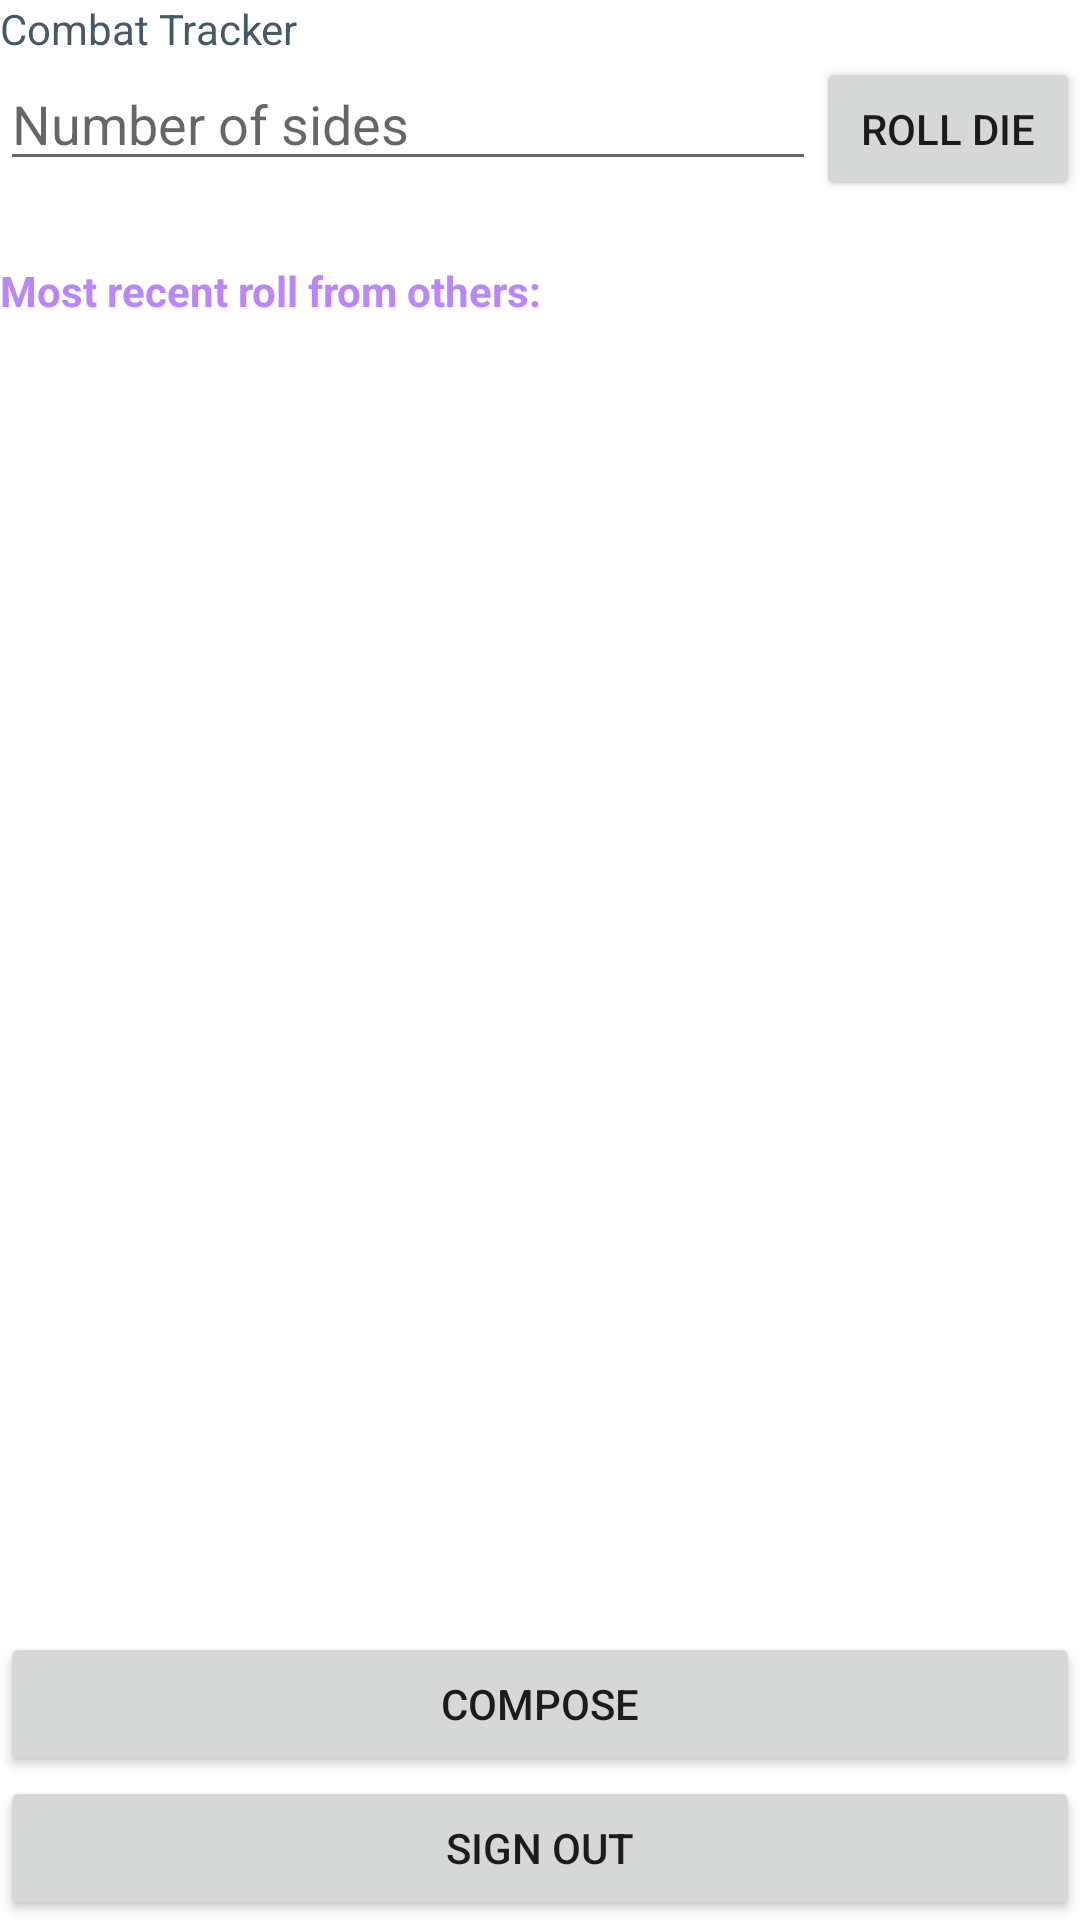

This screen was rendered from an Android layout file. Write that file and the resources it references.
<!-- AndroidManifest.xml: application theme Theme.CombatTracker -->
<!-- res/layout/fragment_dashboard.xml -->
<?xml version="1.0" encoding="utf-8"?>
<androidx.constraintlayout.widget.ConstraintLayout
    xmlns:android="http://schemas.android.com/apk/res/android"
    xmlns:tools="http://schemas.android.com/tools"
    android:layout_width="match_parent"
    android:layout_height="match_parent"
    xmlns:app="http://schemas.android.com/apk/res-auto"
    tools:context=".DashboardFragment">

    <TextView
        android:id="@+id/txt_placeholder"
        android:layout_width="match_parent"
        android:layout_height="wrap_content"
        android:text="@string/app_name"
        android:textColor="#455A64"
        android:layout_margin="@dimen/margin"
        app:layout_constraintTop_toTopOf="parent" />

    <EditText
        android:id="@+id/edit_sides"
        android:layout_width="0dp"
        android:layout_height="wrap_content"
        android:layout_margin="@dimen/margin"
        android:inputType="number"
        android:hint="@string/sides_hint"
        app:layout_constraintTop_toBottomOf="@+id/txt_placeholder"
        app:layout_constraintStart_toStartOf="parent"
        app:layout_constraintEnd_toStartOf="@id/button_roll"
        android:autofillHints="" />

    <Button
        android:id="@+id/button_roll"
        android:layout_width="wrap_content"
        android:layout_height="wrap_content"
        android:layout_margin="@dimen/margin"
        android:text="@string/roll"
        app:layout_constraintTop_toBottomOf="@id/txt_placeholder"
        app:layout_constraintEnd_toEndOf="parent"
        app:layout_constraintStart_toEndOf="@id/edit_sides"/>

    <TextView
        android:id="@+id/txt_roll"
        android:layout_width="wrap_content"
        android:layout_height="wrap_content"
        android:layout_margin="@dimen/margin"
        android:textAlignment="center"
        android:textSize="20sp"
        android:textStyle="bold"
        app:layout_constraintEnd_toEndOf="parent"
        app:layout_constraintStart_toStartOf="parent"
        app:layout_constraintTop_toBottomOf="@id/edit_sides" />

    <TextView
        android:id="@+id/txt_history_header"
        android:layout_width="match_parent"
        android:layout_height="wrap_content"
        android:layout_margin="@dimen/margin"
        android:text="@string/roll_history"
        android:textColor="@color/purple_200"
        android:textStyle="bold"
        app:layout_constraintTop_toBottomOf="@id/txt_roll"/>

    <TextView
        android:id="@+id/txt_history"
        android:layout_width="wrap_content"
        android:layout_height="wrap_content"
        android:layout_margin="@dimen/margin"
        android:textAlignment="center"
        android:textSize="20sp"
        android:textStyle="bold"
        android:textColor="@color/purple_200"
        app:layout_constraintEnd_toEndOf="parent"
        app:layout_constraintStart_toStartOf="parent"
        app:layout_constraintTop_toBottomOf="@id/txt_history_header" />

    <Button
        android:id="@+id/button_compose"
        android:layout_width="match_parent"
        android:layout_height="wrap_content"
        android:layout_margin="@dimen/margin"
        android:text="@string/compose"
        app:layout_constraintBottom_toTopOf="@id/button_signout" />

    <Button
        android:id="@+id/button_signout"
        android:layout_width="match_parent"
        android:layout_height="wrap_content"
        android:layout_margin="@dimen/margin"
        android:text="@string/sign_out"
        app:layout_constraintBottom_toBottomOf="parent" />

</androidx.constraintlayout.widget.ConstraintLayout>
<!-- resources referenced by this layout -->
<resources>
  <string name="app_name">Combat Tracker</string>
  <string name="compose">Compose</string>
  <string name="roll">Roll Die</string>
  <string name="roll_history">Most recent roll from others:</string>
  <string name="sides_hint">Number of sides</string>
  <string name="sign_out">Sign out</string>
  <style name="Theme.CombatTracker" parent="Theme.MaterialComponents.DayNight.DarkActionBar">
          
          <item name="colorPrimary">@color/purple_500</item>
          <item name="colorPrimaryVariant">@color/purple_700</item>
          <item name="colorOnPrimary">@color/white</item>
          
          <item name="colorSecondary">@color/teal_200</item>
          <item name="colorSecondaryVariant">@color/teal_700</item>
          <item name="colorOnSecondary">@color/black</item>
          
          <item name="android:statusBarColor" tools:targetApi="l">?attr/colorPrimaryVariant</item>
          
      </style>
  <!-- not gathered from this repository: default colours our renderer supplied (Android Studio template values) -->
  <color name="purple_200">#FFBB86FC</color>
  <color name="purple_500">#FF6200EE</color>
  <color name="purple_700">#FF3700B3</color>
  <color name="teal_200">#FF03DAC5</color>
  <color name="teal_700">#FF018786</color>
  <color name="black">#FF000000</color>
  <color name="white">#FFFFFFFF</color>
</resources>
